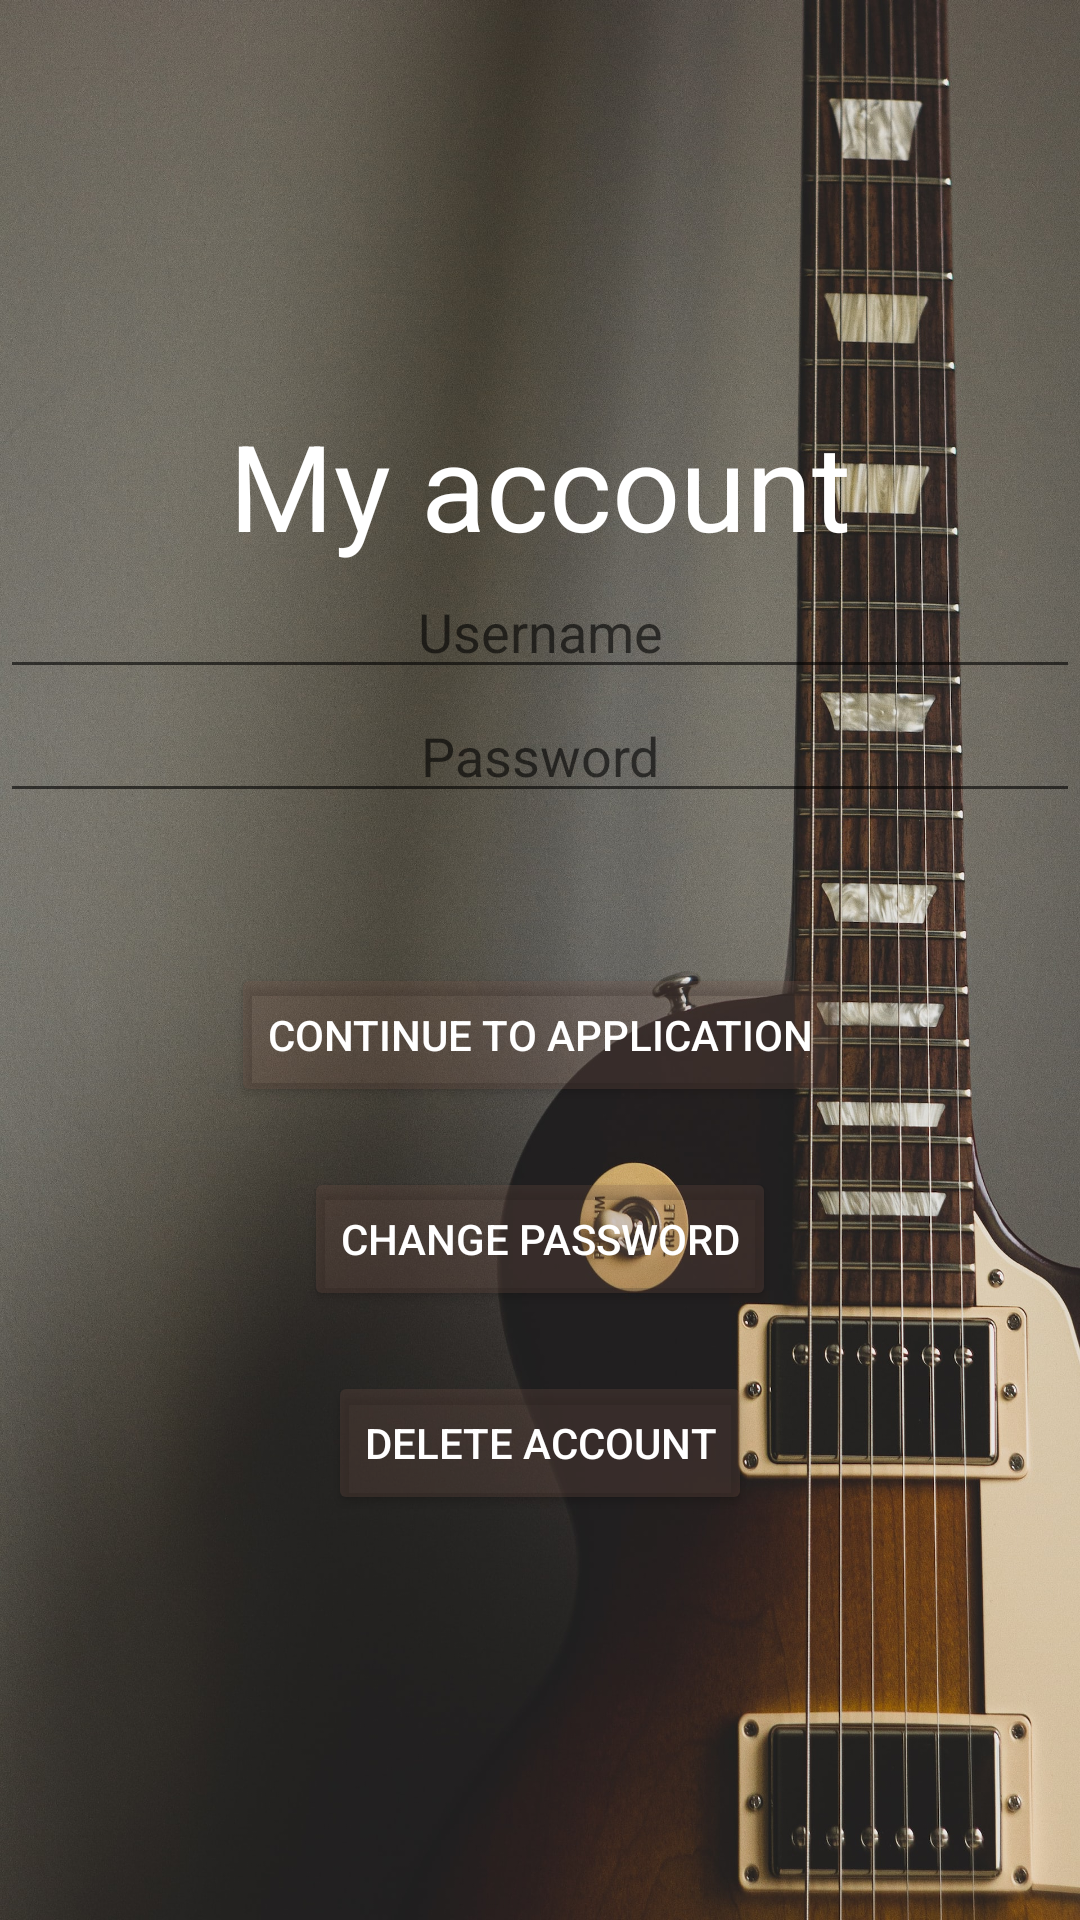

This screen was rendered from an Android layout file. Write that file and the resources it references.
<!-- AndroidManifest.xml: application theme Theme.GuitarClasses -->
<!-- res/layout/activity_account.xml -->
<?xml version="1.0" encoding="utf-8"?>
<LinearLayout xmlns:android="http://schemas.android.com/apk/res/android"
    xmlns:app="http://schemas.android.com/apk/res-auto"
    xmlns:tools="http://schemas.android.com/tools"
    android:layout_width="match_parent"
    android:layout_height="match_parent"
    android:gravity="center"
    android:orientation="vertical"
    android:background="@drawable/fundoconta"
    tools:context=".account.AccountActivity">

    <TextView
        android:layout_width="match_parent"
        android:layout_height="wrap_content"
        android:gravity="center"
        android:text="My account"
        android:textSize="40sp"
        android:textColor="@color/design_default_color_on_primary" />

    <EditText
        android:id="@+id/edit_username"
        android:layout_width="match_parent"
        android:layout_height="wrap_content"
        android:gravity="center"
        android:hint="Username"
        android:textColor="@color/design_default_color_on_primary"/>

    <EditText
        android:id="@+id/edit_password"
        android:layout_width="match_parent"
        android:layout_height="wrap_content"
        android:gravity="center"
        android:hint="Password"
        android:inputType="textPassword"
        android:textColor="@color/design_default_color_on_primary"/>
    <Button
        android:id="@+id/button_continue"
        android:layout_width="wrap_content"
        android:layout_height="wrap_content"
        android:layout_marginTop="50dp"
        android:backgroundTint="#40795448"
        android:text="Continue to Application"
        android:textColor="@color/design_default_color_on_primary" />
    <Button
        android:id="@+id/button_editar"
        android:layout_width="wrap_content"
        android:layout_height="wrap_content"
        android:text="Change password"
        android:layout_marginTop="20dp"
        android:backgroundTint="#40795448"
        android:textColor="@color/design_default_color_on_primary" />

    <Button
        android:id="@+id/button_delete_account"
        android:layout_width="wrap_content"
        android:layout_height="wrap_content"
        android:layout_marginTop="20dp"
        android:text="Delete account"
        android:backgroundTint="#40795448"
        android:textColor="@color/design_default_color_on_primary" />



</LinearLayout>
<!-- resources referenced by this layout -->
<resources>
  <!-- drawable fundoconta: jpg bitmap (drawable, 881679 bytes) -->
  <style name="Theme.GuitarClasses" parent="Theme.MaterialComponents.DayNight.DarkActionBar">
          
          <item name="colorPrimary">@color/purple_500</item>
          <item name="colorPrimaryVariant">@color/purple_700</item>
          <item name="colorOnPrimary">@color/white</item>
          
          <item name="colorSecondary">@color/teal_200</item>
          <item name="colorSecondaryVariant">@color/teal_700</item>
          <item name="colorOnSecondary">@color/black</item>
          
          <item name="android:statusBarColor">?attr/colorPrimaryVariant</item>
          
      </style>
  <!-- not gathered from this repository: default colours our renderer supplied (Android Studio template values) -->
  <color name="purple_500">#FF6200EE</color>
  <color name="purple_700">#FF3700B3</color>
  <color name="teal_200">#FF03DAC5</color>
  <color name="teal_700">#FF018786</color>
  <color name="black">#FF000000</color>
  <color name="white">#FFFFFFFF</color>
</resources>
